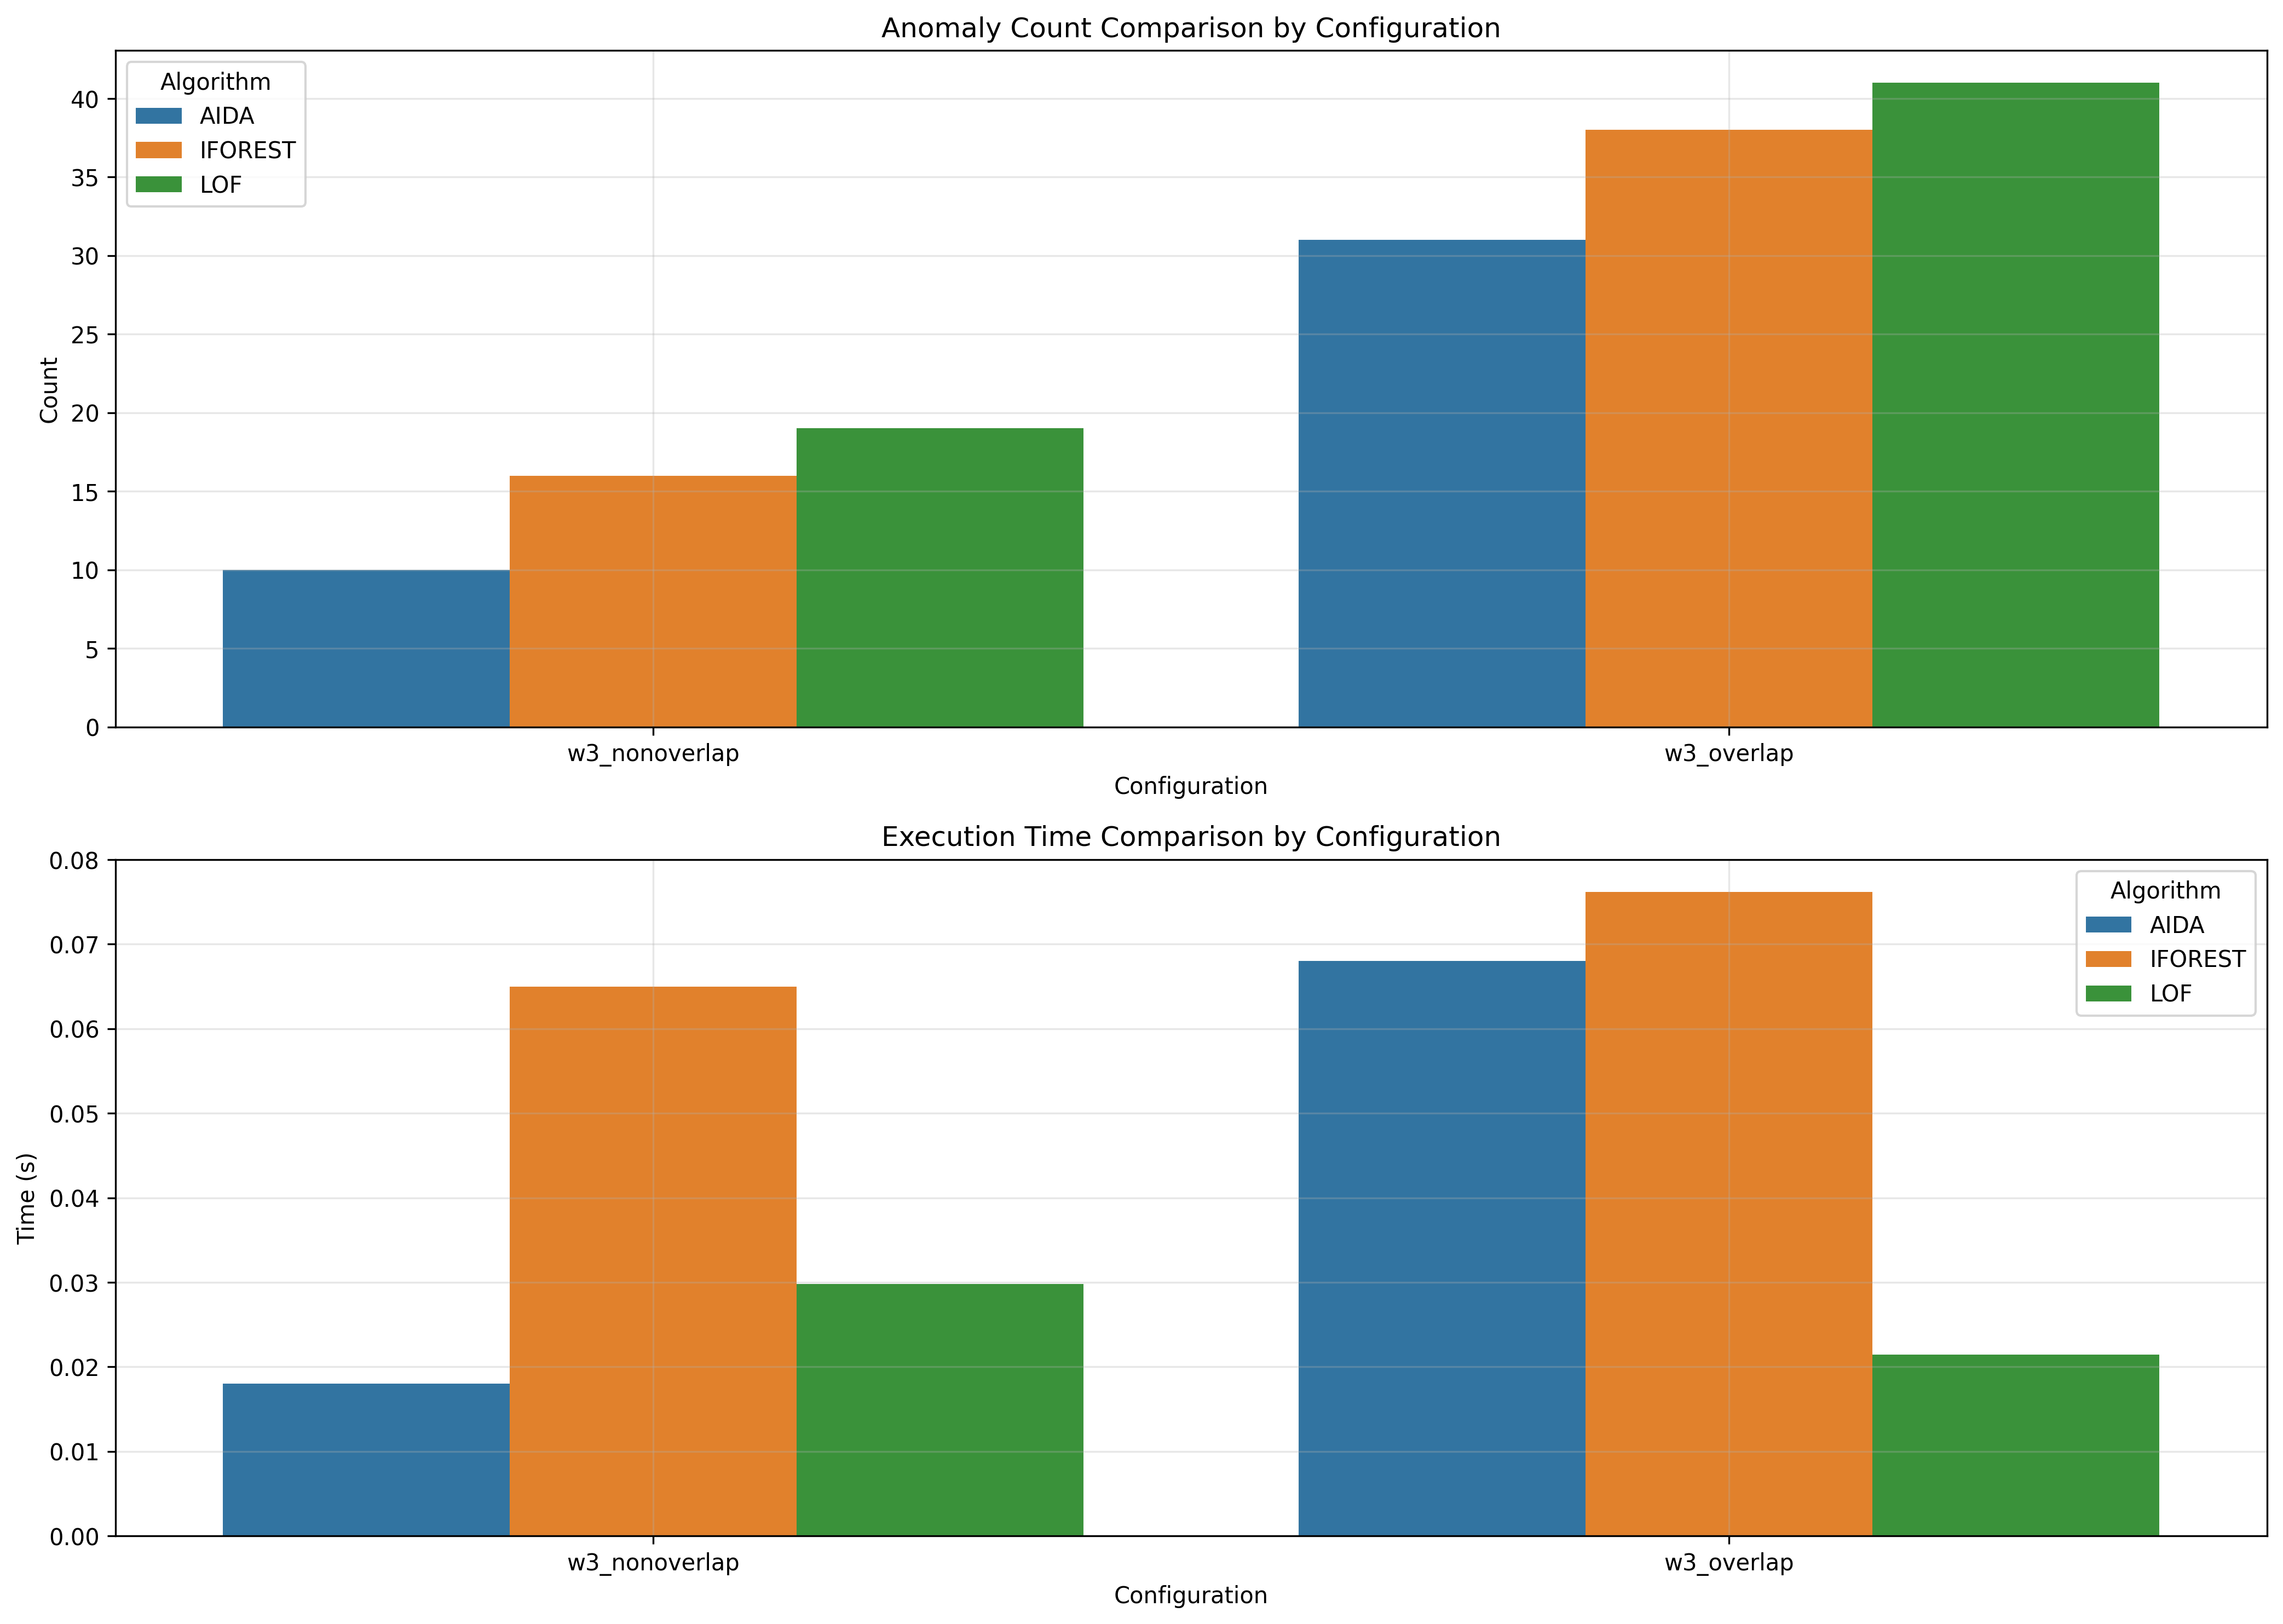

The file beside this chart, header and first rows:
window_size, overlap_type, aida_count, iforest_count, lof_count, aida_time, iforest_time, lof_time
3, nonoverlap, 10, 16, 19, 0.018, 0.06496, 0.02978
3, overlap, 31, 38, 41, 0.068, 0.0762, 0.02148
